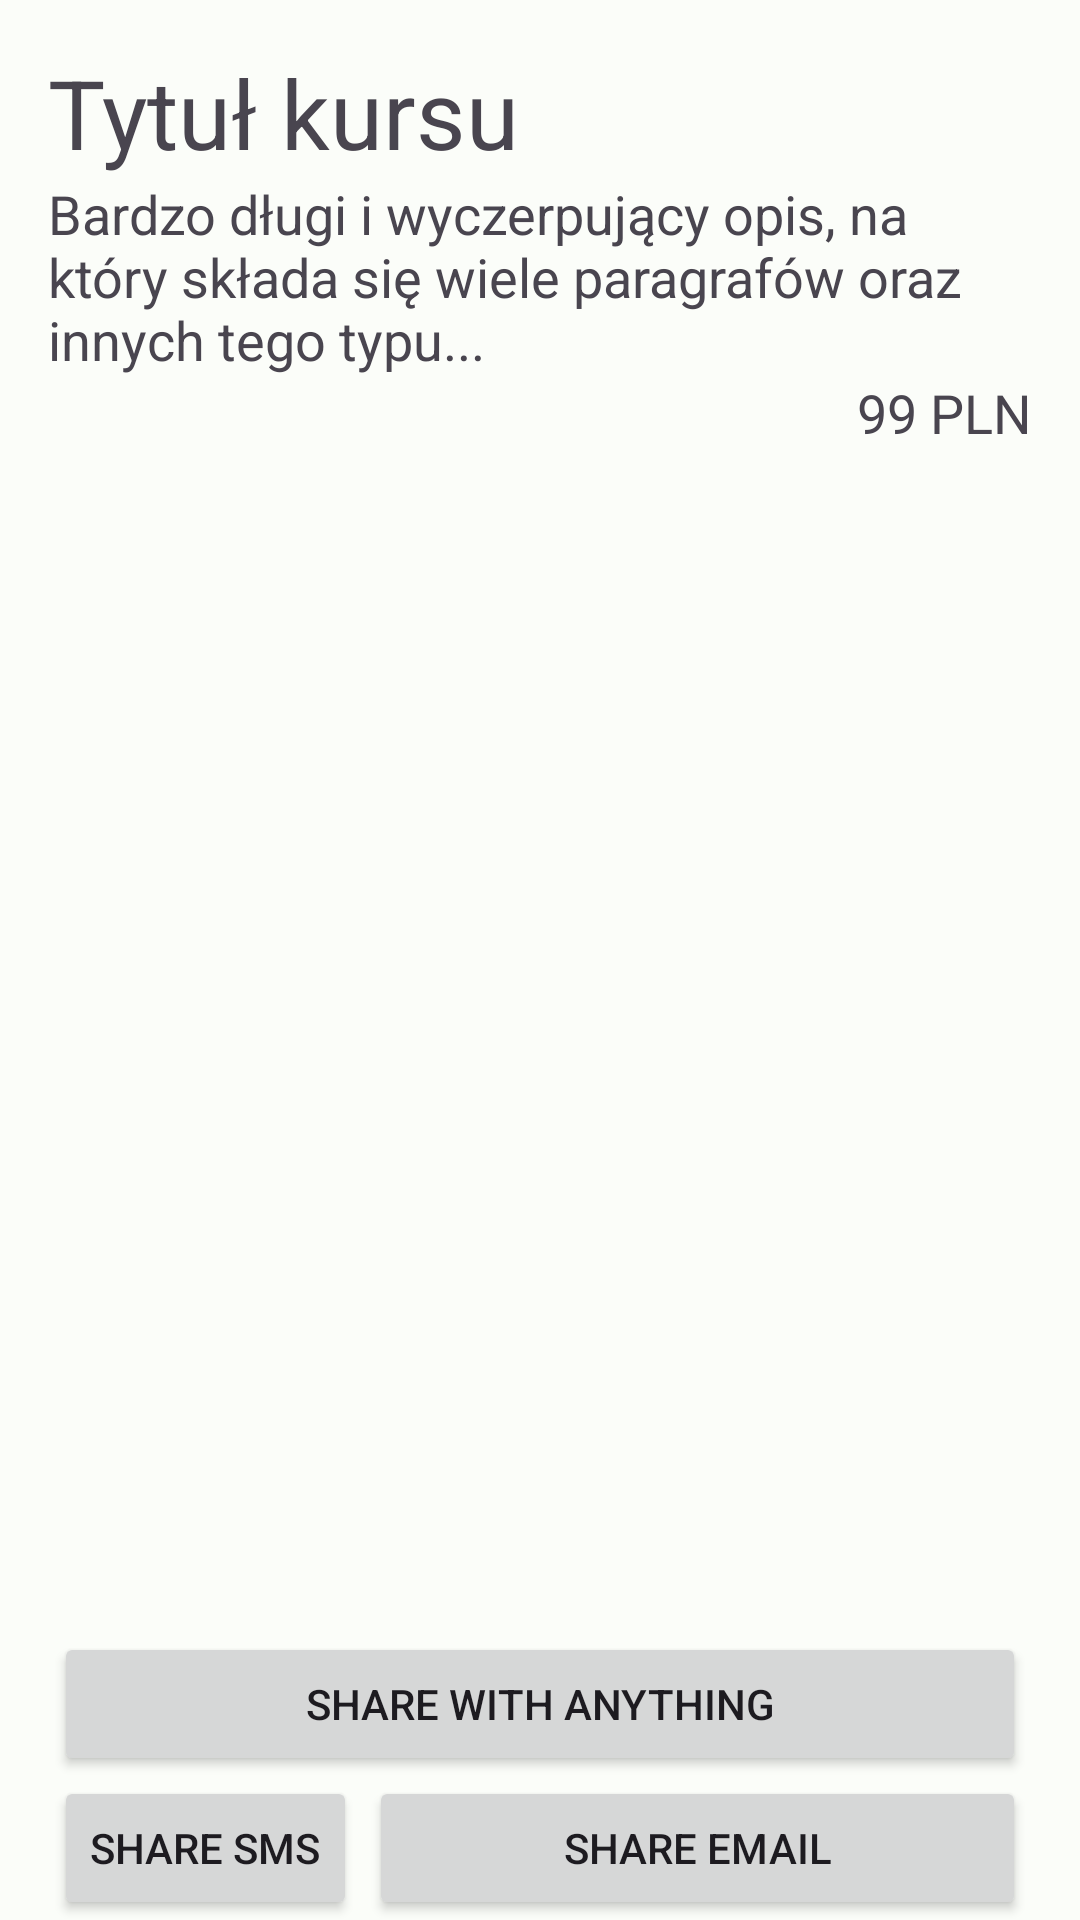

The Android layout XML behind this screen, and the referenced resources:
<!-- AndroidManifest.xml: application theme AppTheme -->
<!-- res/layout/fragment_order_view.xml -->
<?xml version="1.0" encoding="utf-8"?>
<RelativeLayout xmlns:android="http://schemas.android.com/apk/res/android"
    xmlns:tools="http://schemas.android.com/tools"
    android:layout_width="match_parent"
    android:layout_height="match_parent"
    xmlns:app="http://schemas.android.com/apk/res-auto"
    tools:context=".fragments.OrderView">

    <ImageView
        android:id="@+id/order_view_thumbnail"
        android:layout_width="match_parent"
        android:layout_height="wrap_content"
        android:src="@drawable/ic_launcher_background"
        android:scaleType="centerCrop"
        />

    <ImageButton
        android:id="@+id/order_view_back_button"
        android:layout_margin="8dp"
        android:layout_width="32dp"
        android:layout_height="32dp"
        android:background="@drawable/back_gray"
        android:layout_alignParentStart="true"
        android:layout_alignParentTop="true"
        />

    <LinearLayout
        android:id="@+id/linear_layout_order_view"
        android:layout_below="@id/order_view_thumbnail"
        android:layout_marginHorizontal="16dp"
        android:layout_width="match_parent"
        android:layout_height="wrap_content"
        android:orientation="vertical"
        android:layout_marginBottom="8dp">

        <TextView
            android:layout_marginTop="16dp"
            android:id="@+id/order_view_title"
            android:layout_width="match_parent"
            android:layout_height="wrap_content"
            android:textSize="32sp"
            android:text="Tytuł kursu" />

        <TextView
            android:id="@+id/order_view_description"
            android:layout_width="match_parent"
            android:layout_height="wrap_content"
            android:textSize="18sp"
            android:text="Bardzo długi i wyczerpujący opis, na który składa się wiele paragrafów oraz innych tego typu..." />

        <TextView
            android:id="@+id/order_price"
            android:layout_width="match_parent"
            android:layout_height="wrap_content"
            android:textSize="18sp"
            android:textAlignment="textEnd"
            android:text="99 PLN"
            />

    </LinearLayout>

    <androidx.recyclerview.widget.RecyclerView
        android:id="@+id/order_options_recycler_view"
        android:layout_below="@id/linear_layout_order_view"
        android:layout_above="@id/order_share_anything"
        android:layout_width="match_parent"
        android:layout_height="match_parent"
        android:orientation="vertical"
        android:layout_alignEnd="@id/linear_layout_order_view"
        android:layout_alignStart="@id/linear_layout_order_view"
        app:layoutManager="androidx.recyclerview.widget.LinearLayoutManager"
        />

    <Button
        android:layout_marginHorizontal="2dp"
        android:layout_alignLeft="@id/linear_layout_order_view"
        android:id="@+id/order_share_sms_button"
        android:layout_alignParentBottom="true"
        android:layout_width="wrap_content"
        android:layout_height="wrap_content"
        android:text="@string/share_sms"
        />

    <Button
        android:layout_marginHorizontal="2dp"
        android:id="@+id/order_share_email_button"
        android:layout_alignRight="@id/linear_layout_order_view"
        android:layout_toRightOf="@id/order_share_sms_button"
        android:layout_alignParentBottom="true"
        android:layout_width="wrap_content"
        android:layout_height="wrap_content"
        android:text="@string/share_email"
        />

    <Button
        android:layout_marginHorizontal="2dp"
        android:id="@+id/order_share_anything"
        android:layout_width="match_parent"
        android:layout_height="wrap_content"
        android:layout_above="@id/order_share_email_button"
        android:layout_alignLeft="@id/linear_layout_order_view"
        android:layout_alignRight="@id/linear_layout_order_view"
        android:text="@string/share_with_anything" />

</RelativeLayout>
<!-- resources referenced by this layout -->
<resources>
  <string name="share_email">share email</string>
  <string name="share_sms">share sms</string>
  <string name="share_with_anything">Share with anything</string>
  <style name="AppTheme" parent="Theme.Material3.Light">
          <item name="colorPrimary">@color/md_theme_light_primary</item>
          <item name="colorOnPrimary">@color/md_theme_light_onPrimary</item>
          <item name="colorPrimaryContainer">@color/md_theme_light_primaryContainer</item>
          <item name="colorOnPrimaryContainer">@color/md_theme_light_onPrimaryContainer</item>
          <item name="colorSecondary">@color/md_theme_light_secondary</item>
          <item name="colorOnSecondary">@color/md_theme_light_onSecondary</item>
          <item name="colorSecondaryContainer">@color/md_theme_light_secondaryContainer</item>
          <item name="colorOnSecondaryContainer">@color/md_theme_light_onSecondaryContainer</item>
          <item name="colorTertiary">@color/md_theme_light_tertiary</item>
          <item name="colorOnTertiary">@color/md_theme_light_onTertiary</item>
          <item name="colorTertiaryContainer">@color/md_theme_light_tertiaryContainer</item>
          <item name="colorOnTertiaryContainer">@color/md_theme_light_onTertiaryContainer</item>
          <item name="colorError">@color/md_theme_light_error</item>
          <item name="colorErrorContainer">@color/md_theme_light_errorContainer</item>
          <item name="colorOnError">@color/md_theme_light_onError</item>
          <item name="colorOnErrorContainer">@color/md_theme_light_onErrorContainer</item>
          <item name="android:colorBackground">@color/md_theme_light_background</item>
          <item name="colorOnBackground">@color/md_theme_light_onBackground</item>
          <item name="colorSurface">@color/md_theme_light_surface</item>
          <item name="colorOnSurface">@color/md_theme_light_onSurface</item>
          <item name="colorSurfaceVariant">@color/md_theme_light_surfaceVariant</item>
          <item name="colorOnSurfaceVariant">@color/md_theme_light_onSurfaceVariant</item>
          <item name="colorOutline">@color/md_theme_light_outline</item>
          <item name="colorOnSurfaceInverse">@color/md_theme_light_inverseOnSurface</item>
          <item name="colorSurfaceInverse">@color/md_theme_light_inverseSurface</item>
          <item name="colorPrimaryInverse">@color/md_theme_light_inversePrimary</item>
      </style>
  <color name="md_theme_light_primary">#006C49</color>
  <color name="md_theme_light_onPrimary">#FFFFFF</color>
  <color name="md_theme_light_primaryContainer">#8BF8C3</color>
  <color name="md_theme_light_onPrimaryContainer">#002113</color>
  <color name="md_theme_light_secondary">#006A66</color>
  <color name="md_theme_light_onSecondary">#FFFFFF</color>
  <color name="md_theme_light_secondaryContainer">#70F7EF</color>
  <color name="md_theme_light_onSecondaryContainer">#00201E</color>
  <color name="md_theme_light_tertiary">#2C6B28</color>
  <color name="md_theme_light_onTertiary">#FFFFFF</color>
  <color name="md_theme_light_tertiaryContainer">#AEF4A0</color>
  <color name="md_theme_light_onTertiaryContainer">#002201</color>
  <color name="md_theme_light_error">#BA1A1A</color>
  <color name="md_theme_light_errorContainer">#FFDAD6</color>
  <color name="md_theme_light_onError">#FFFFFF</color>
  <color name="md_theme_light_onErrorContainer">#410002</color>
  <color name="md_theme_light_background">#FBFDF9</color>
  <color name="md_theme_light_onBackground">#191C1A</color>
  <color name="md_theme_light_surface">#FBFDF9</color>
  <color name="md_theme_light_onSurface">#191C1A</color>
  <color name="md_theme_light_surfaceVariant">#DCE5DD</color>
  <color name="md_theme_light_onSurfaceVariant">#404943</color>
  <color name="md_theme_light_outline">#707973</color>
  <color name="md_theme_light_inverseOnSurface">#EFF1ED</color>
  <color name="md_theme_light_inverseSurface">#2E312F</color>
  <color name="md_theme_light_inversePrimary">#6EDBA8</color>
</resources>
